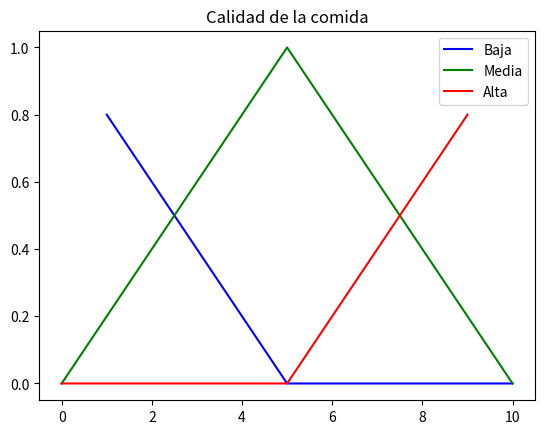
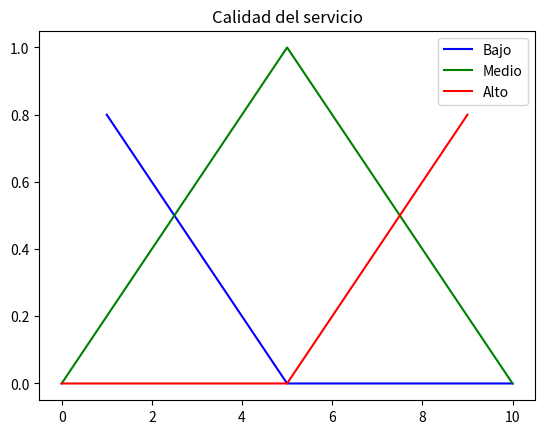
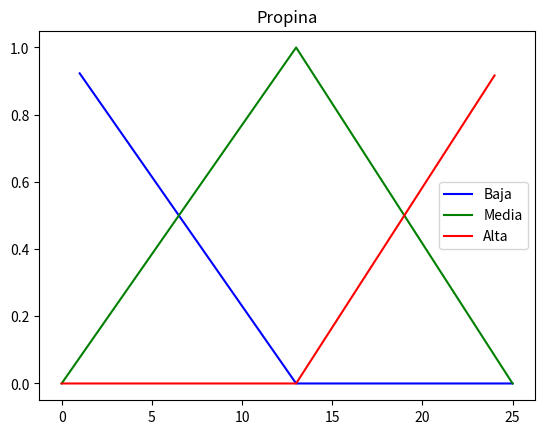

Write Python code to recreate these figures, in order.
# [redacted]
# [redacted]
#Grupo: 6E1
#Practica: 50/59 Logica Difusa

import numpy as np
import matplotlib.pyplot as plt

# Definimos las funciones de membresía triangulares
def triangular(x, a, b, c):
    return np.maximum(0, np.minimum((x - a) / (b - a), (c - x) / (c - b)))

# Definimos las variables de entrada y salida
calidad = np.arange(0, 11, 1)
servicio = np.arange(0, 11, 1)
propina = np.arange(0, 26, 1)

# Definimos las funciones de membresía para la calidad
calidad_baja = triangular(calidad, 0, 0, 5)
calidad_media = triangular(calidad, 0, 5, 10)
calidad_alta = triangular(calidad, 5, 10, 10)

# Definimos las funciones de membresía para el servicio
servicio_bajo = triangular(servicio, 0, 0, 5)
servicio_medio = triangular(servicio, 0, 5, 10)
servicio_alto = triangular(servicio, 5, 10, 10)

# Definimos las funciones de membresía para la propina
propina_baja = triangular(propina, 0, 0, 13)
propina_media = triangular(propina, 0, 13, 25)
propina_alta = triangular(propina, 13, 25, 25)

# Visualizamos las funciones de membresía
plt.figure()

plt.plot(calidad, calidad_baja, 'b', linewidth=1.5, label='Baja')
plt.plot(calidad, calidad_media, 'g', linewidth=1.5, label='Media')
plt.plot(calidad, calidad_alta, 'r', linewidth=1.5, label='Alta')
plt.title('Calidad de la comida')
plt.legend()

plt.figure()

plt.plot(servicio, servicio_bajo, 'b', linewidth=1.5, label='Bajo')
plt.plot(servicio, servicio_medio, 'g', linewidth=1.5, label='Medio')
plt.plot(servicio, servicio_alto, 'r', linewidth=1.5, label='Alto')
plt.title('Calidad del servicio')
plt.legend()

plt.figure()

plt.plot(propina, propina_baja, 'b', linewidth=1.5, label='Baja')
plt.plot(propina, propina_media, 'g', linewidth=1.5, label='Media')
plt.plot(propina, propina_alta, 'r', linewidth=1.5, label='Alta')
plt.title('Propina')
plt.legend()

plt.show()
